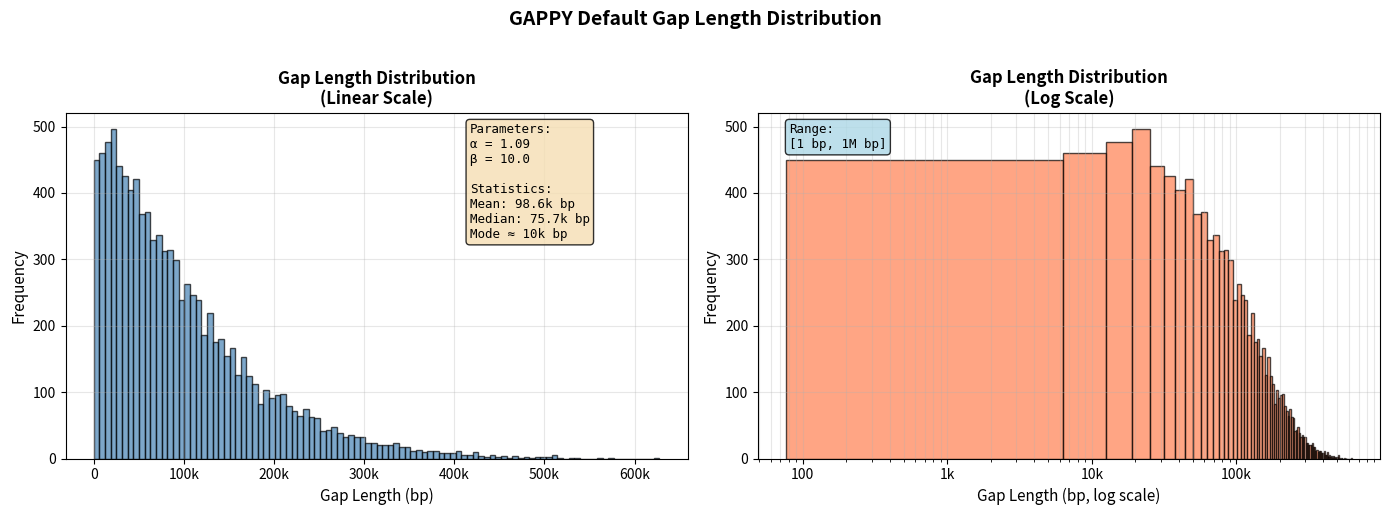

This chart was generated by the following Python code:
#!/usr/bin/env python3
"""
Generate a visualization of the gap length distribution using gappy's default parameters.
"""

import numpy as np
import matplotlib.pyplot as plt
from matplotlib.ticker import FuncFormatter

# Default parameters from gappy
ALPHA = 1.09
BETA = 10.0
MIN_GAP_SIZE = 1
MAX_GAP_SIZE = 1000000

# Sample gap lengths (same logic as in gappy.py)
def sample_gap_lengths(num_samples=10000):
    """Sample gap lengths from beta distribution."""
    beta_samples = np.random.beta(ALPHA, BETA, num_samples)
    gap_range = MAX_GAP_SIZE - MIN_GAP_SIZE
    gap_lengths = MIN_GAP_SIZE + (beta_samples * gap_range)
    return gap_lengths.astype(int)

# Set random seed for reproducibility
np.random.seed(42)

# Generate samples
gap_lengths = sample_gap_lengths(10000)

# Create figure
fig, (ax1, ax2) = plt.subplots(1, 2, figsize=(14, 5))

# Format function for axis labels
def format_bp(x, pos):
    if x >= 1e6:
        return f'{x/1e6:.1f}M'
    elif x >= 1e3:
        return f'{x/1e3:.0f}k'
    else:
        return f'{int(x)}'

# Left plot: Linear scale histogram
ax1.hist(gap_lengths, bins=100, edgecolor='black', alpha=0.7, color='steelblue')
ax1.set_xlabel('Gap Length (bp)', fontsize=11)
ax1.set_ylabel('Frequency', fontsize=11)
ax1.set_title('Gap Length Distribution\n(Linear Scale)', fontsize=12, fontweight='bold')
ax1.xaxis.set_major_formatter(FuncFormatter(format_bp))
ax1.grid(True, alpha=0.3)

# Add statistics text box
stats_text = f'Parameters:\nα = {ALPHA}\nβ = {BETA}\n\nStatistics:\nMean: {np.mean(gap_lengths)/1e3:.1f}k bp\nMedian: {np.median(gap_lengths)/1e3:.1f}k bp\nMode ≈ 10k bp'
ax1.text(0.65, 0.97, stats_text, transform=ax1.transAxes,
         verticalalignment='top', bbox=dict(boxstyle='round', facecolor='wheat', alpha=0.8),
         fontsize=9, family='monospace')

# Right plot: Log scale histogram
ax2.hist(gap_lengths, bins=100, edgecolor='black', alpha=0.7, color='coral')
ax2.set_xlabel('Gap Length (bp, log scale)', fontsize=11)
ax2.set_ylabel('Frequency', fontsize=11)
ax2.set_title('Gap Length Distribution\n(Log Scale)', fontsize=12, fontweight='bold')
ax2.set_xscale('log')
ax2.xaxis.set_major_formatter(FuncFormatter(format_bp))
ax2.grid(True, alpha=0.3, which='both')

# Add range text box
range_text = f'Range:\n[{MIN_GAP_SIZE} bp, {MAX_GAP_SIZE/1e6:.0f}M bp]'
ax2.text(0.05, 0.97, range_text, transform=ax2.transAxes,
         verticalalignment='top', bbox=dict(boxstyle='round', facecolor='lightblue', alpha=0.8),
         fontsize=9, family='monospace')

plt.suptitle('GAPPY Default Gap Length Distribution', fontsize=14, fontweight='bold', y=1.02)
plt.tight_layout()

# Save figure
output_file = 'gap_distribution.png'
plt.savefig(output_file, dpi=150, bbox_inches='tight')
print(f"Visualization saved to: {output_file}")

# Print statistics
print(f"\nDistribution Statistics:")
print(f"  Mean: {np.mean(gap_lengths):,.1f} bp")
print(f"  Median: {np.median(gap_lengths):,.1f} bp")
print(f"  Min: {np.min(gap_lengths):,} bp")
print(f"  Max: {np.max(gap_lengths):,} bp")
print(f"  Std Dev: {np.std(gap_lengths):,.1f} bp")
